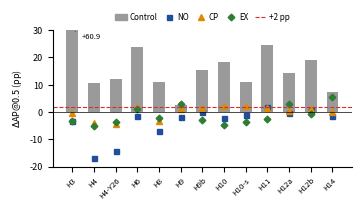

Source code (Python): (Note: this script raises an exception after producing the figure.)
"""Figura 1 del short paper de 5 paginas: control sintetico (barras) frente a las tres fuentes de oclusion real (marcadores),
en los 13 bloques con control sintetico. Cifras (V3 - V1, AP@0.5, pp) de informes/analisis_final/SINTETICO_VS_REAL.md.
Uso: python fig_gap.py [es]   (es: etiquetas con coma decimal -> fig_gap_es.png)"""
import sys
import matplotlib
matplotlib.use('Agg')
import matplotlib.pyplot as plt
from matplotlib.lines import Line2D
from matplotlib.patches import Patch

ES = len(sys.argv) > 1 and sys.argv[1] == 'es'
bloques = ['H3', 'H4', 'H4-Y26', 'H6', 'H8', 'H9', 'H9b', 'H10', 'H10-s', 'H11', 'H12a', 'H12b', 'H14']
control = [60.92, 10.63, 12.01, 23.74, 10.97, 2.60, 15.23, 18.39, 10.99, 24.66, 14.45, 19.04, 7.42]
no = [-3.17, -16.79, -14.31, -1.35, -6.98, -1.93, 0.01, -2.05, -1.12, 1.95, -0.39, 0.78, -1.50]
cp = [-0.36, -3.94, -4.42, 1.82, -3.47, 1.23, 1.52, 2.37, 2.26, 1.31, 0.25, 1.11, -0.16]
ex = [-3.25, -5.02, -3.51, 0.94, -2.21, 2.82, -3.03, -4.88, -3.50, -2.44, 3.04, -0.56, 5.49]

fig, ax = plt.subplots(figsize=(3.5, 2.05), dpi=300)
x = range(len(bloques))
ax.bar(x, control, width=0.55, color='#9a9a9a')
ax.plot(x, no, 's', color='#1f4e9c', ms=3.6)
ax.plot(x, cp, '^', color='#e08a00', ms=4.0)
ax.plot(x, ex, 'D', color='#2e7d32', ms=3.4)
ax.axhline(2, color='#d32f2f', ls='--', lw=0.8)
ax.axhline(0, color='black', lw=0.5)
ax.set_xticks(list(x))
ax.set_xticklabels(bloques, fontsize=5.6, rotation=45, ha='right', rotation_mode='anchor')
ax.set_ylim(-20, 30)
ax.set_ylabel(r'$\Delta$AP@0.5 (pp)', fontsize=6.5)
ax.tick_params(axis='y', labelsize=6.5)
ax.annotate(('+60,9' if ES else '+60.9'), xy=(0, 30), xytext=(0.42, 27.5), fontsize=5.5, ha='left', va='center',
            arrowprops=dict(arrowstyle='-', lw=0.4, color='0.3'))
mano = [Patch(color='#9a9a9a', label='Control'),
        Line2D([], [], marker='s', ls='', color='#1f4e9c', ms=3.6, label='NO'),
        Line2D([], [], marker='^', ls='', color='#e08a00', ms=4.0, label='CP'),
        Line2D([], [], marker='D', ls='', color='#2e7d32', ms=3.4, label='EX'),
        Line2D([], [], color='#d32f2f', ls='--', lw=0.8, label='+2 pp')]
ax.legend(handles=mano, fontsize=5.8, ncol=5, loc='upper center', bbox_to_anchor=(0.5, 1.18), frameon=False,
          columnspacing=0.8, handletextpad=0.3, handlelength=1.4)
for s in ('top', 'right'):
    ax.spines[s].set_visible(False)
fig.tight_layout(pad=0.4)
fig.savefig(r'D:/argos11/raw/shortpaper5/fig_gap%s.png' % ('_es' if ES else ''))
print('ok')
